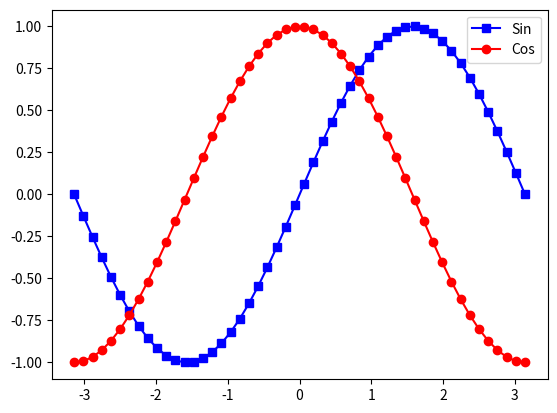

This chart was generated by the following Python code:
import numpy as np  
import matplotlib.pyplot as plt  

x = np.linspace(-np.pi, np.pi, 50)  
y1 = np.sin(x)  
y2 = np.cos(x)  
plt.plot(x, y1, color = 'blue', marker = "s", label='Sin')  
plt.plot(x, y2, color = 'red', marker = "o", label='Cos')  
plt.legend()  
plt.show()
